Run: headless pygame with SDL's dummy video driver; simulated clock (each Clock.tick advances the game by its frame time, no real sleeping); random seed 0; keys injected as events and as key.get_pressed() state; mouse plan: one left click at the window centre at the start of phase 2, then a move to the lower-right quarter at the start of phase 3.
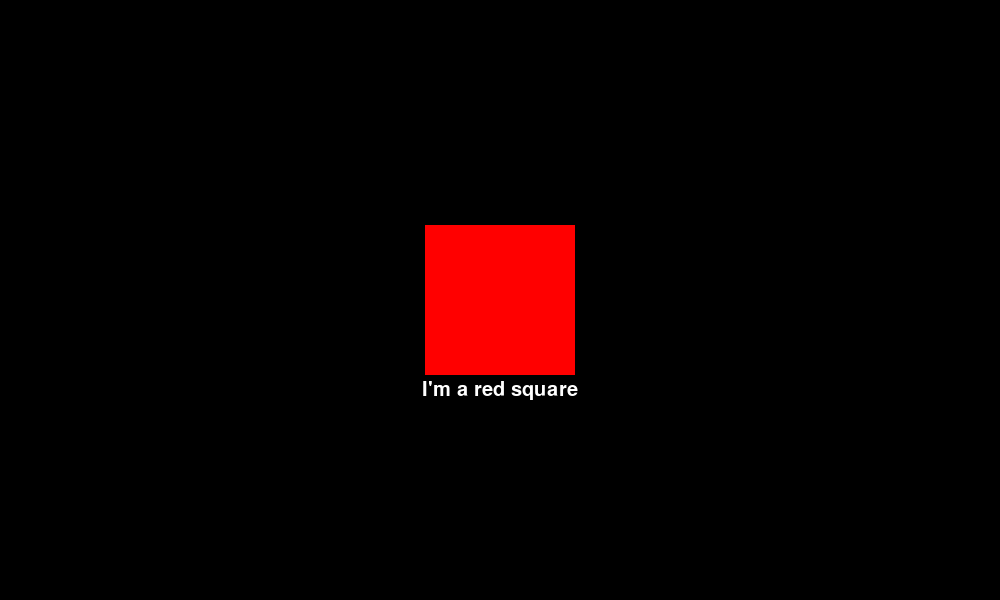
Frame 1 of 4 · flips 1–60 · no input
Frame 2 of 4 · flips 61–180 · clicked the window centre · tapped SPACE, RETURN · held RIGHT (→), D · screen unchanged from frame 1, image omitted
Frame 3 of 4 · flips 181–300 · moved the mouse to the lower-right quarter · held DOWN (↓), S · screen unchanged from frame 2, image omitted
Frame 4 of 4 · flips 301–420 · held LEFT (←), A, UP (↑), W · screen unchanged from frame 3, image omitted

The pygame program that drew these frames:

"""
A very simple example showing how to drag an item with the mouse.
"""

import os
import sys
import pygame as pg


class Character(object):
    """A class to represent our lovable red sqaure."""
    def __init__(self,*rect_style_args):
        """Accepts arguments in all the same forms a pygame.Rect would."""
        self.rect = pg.Rect(rect_style_args)
        self.image = pg.Surface(self.rect.size).convert()
        self.image.fill((255,0,0))
        self.text,self.text_rect = self.setup_font()
        self.click = False

    def update(self,surface):
        """If the square is currently clicked, update its position based on the
        relative mouse movement."""
        if self.click:
            self.rect.move_ip(pg.mouse.get_rel())
        self.text_rect.center = (self.rect.centerx,self.rect.centery+90)
        surface.blit(self.image,self.rect)
        surface.blit(self.text,self.text_rect)

    def setup_font(self):
        """If your text doesn't change it is best to render once, rather than
        rerender everytime you want the text."""
        font = pg.font.SysFont('timesnewroman', 30)
        message = "I'm a red square"
        label = font.render(message, 1, (255,255,255))
        label_rect = label.get_rect()
        return label,label_rect


class Control(object):
    """A control class to manage our event and game loops."""
    def __init__(self):
        """Here we have set up the pygame session within the init. Sometimes it
        is more convenient to do this elsewhere."""
        os.environ['SDL_VIDEO_CENTERED'] = '1'
        pg.init()
        pg.display.set_caption("Drag the Red Square")
        self.screen = pg.display.set_mode((1000,600))
        self.screen_rect = self.screen.get_rect()
        self.clock = pg.time.Clock()
        self.fps = 60.0
        self.done = False
        self.keys = pg.key.get_pressed()
        self.player = Character(0,0,150,150)
        self.player.rect.center = self.screen_rect.center

    def event_loop(self):
        """This is the event loop for the whole program.  Regardless of the
        complexity of a program, there should never be a need to have more than
        one event loop."""
        for event in pg.event.get():
            self.keys = pg.key.get_pressed()
            if event.type == pg.QUIT or self.keys[pg.K_ESCAPE]:
                self.done = True
            elif event.type == pg.MOUSEBUTTONDOWN:
                if self.player.rect.collidepoint(event.pos):
                    self.player.click = True
                    pg.mouse.get_rel()
            elif event.type == pg.MOUSEBUTTONUP:
                self.player.click = False

    def main_loop(self):
        """This is the game loop for the entire program.  Like the event_loop,
        there should not be more than one game_loop.  This is the only place
        that pygame.display.update() should be found."""
        while not self.done:
            self.event_loop()
            self.screen.fill(0)
            self.player.update(self.screen)
            pg.display.update()
            self.clock.tick(self.fps)


if __name__ == "__main__":
    run_it = Control()
    run_it.main_loop()
    pg.quit()
    sys.exit()
